Run: headless pygame with SDL's dummy video driver; simulated clock (each Clock.tick advances the game by its frame time, no real sleeping); random seed 0; keys injected as events and as key.get_pressed() state; no mouse input.
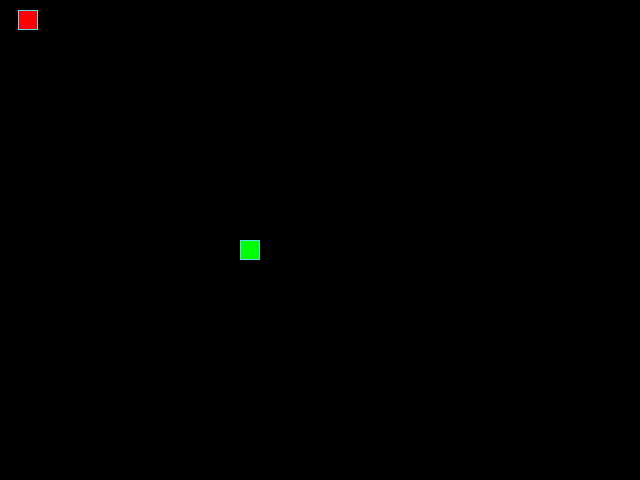
Frame 1 of 4 · flips 1–60 · no input
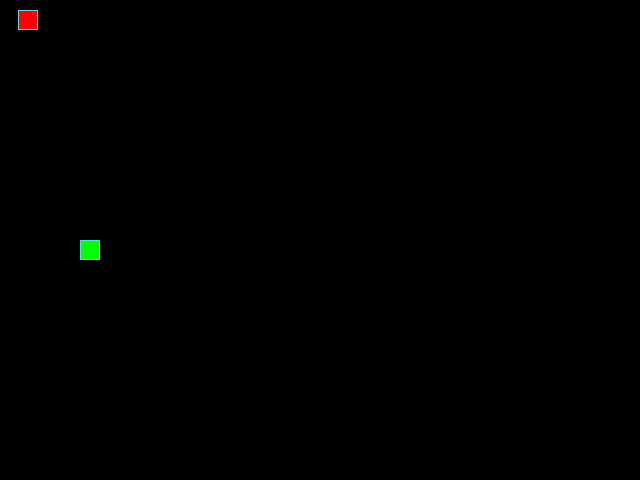
Frame 2 of 4 · flips 61–180 · tapped SPACE, RETURN · held RIGHT (→), D
Frame 3 of 4 · flips 181–300 · held DOWN (↓), S · screen unchanged from frame 2, image omitted
Frame 4 of 4 · flips 301–420 · held LEFT (←), A, UP (↑), W · screen unchanged from frame 3, image omitted

The pygame program that drew these frames:

import random

import pygame

# Константы для размеров поля и сетки:
SCREEN_WIDTH, SCREEN_HEIGHT = 640, 480
GRID_SIZE = 20
GRID_WIDTH = SCREEN_WIDTH // GRID_SIZE
GRID_HEIGHT = SCREEN_HEIGHT // GRID_SIZE

# Направления движения:
UP = (0, -1)
DOWN = (0, 1)
LEFT = (-1, 0)
RIGHT = (1, 0)

# Цвет фона - черный:
BOARD_BACKGROUND_COLOR = (0, 0, 0)

# Цвет границы ячейки
BORDER_COLOR = (93, 216, 228)

# Цвет яблока
APPLE_COLOR = (255, 0, 0)

# Цвет змейки
SNAKE_COLOR = (0, 255, 0)

# Скорость движения змейки:
SPEED = 20

# Настройка игрового окна:
screen = pygame.display.set_mode((SCREEN_WIDTH, SCREEN_HEIGHT), 0, 32)

# Заголовок окна игрового поля:
pygame.display.set_caption('Змейка')

# Настройка времени:
clock = pygame.time.Clock()

# Центр экрана:
SCREEN_CENTER = (SCREEN_WIDTH // 2, SCREEN_HEIGHT // 2)

# Цвет по умолчанию:
DEFAULT_BODY_COLOR = (255, 255, 255)

# Все клетки на поле:
ALL_CELLS = {(x, y) for x in range(GRID_WIDTH) for y in range(GRID_HEIGHT)}


class GameObject:
    """Базовый класс игровых объектов."""

    def __init__(self, position=SCREEN_CENTER, body_color=DEFAULT_BODY_COLOR):
        self.position = position
        self.body_color = body_color

    def draw(self):
        """Метод отрисовки объекта на экране."""
        raise NotImplementedError("Метод draw переопределен в подклассах.")


class Apple(GameObject):
    """Класс для представления яблока на игровом поле."""

    def __init__(self, position=SCREEN_CENTER,
                 body_color=APPLE_COLOR, occupied_cells=set()):
        super().__init__(position, body_color)
        self.randomize_position(occupied_cells)

    def randomize_position(self, occupied_cells=set()):
        """Генерация случайной позиции для яблока."""
        available_cells = ALL_CELLS.copy() - occupied_cells
        if available_cells:
            self.position = random.choice(list(available_cells))

    def draw(self):
        """Отрисовка яблока на экране."""
        rect = pygame.Rect(self.position, (GRID_SIZE, GRID_SIZE))
        pygame.draw.rect(screen, self.body_color, rect)
        pygame.draw.rect(screen, BORDER_COLOR, rect, 1)


class Snake(GameObject):
    """Класс для представления змейки на игровом поле."""

    def __init__(self, position=SCREEN_CENTER, body_color=SNAKE_COLOR):
        super().__init__(position, body_color)
        self.reset()
        self.direction = RIGHT

    def move(self):
        """Обновление позиции змейки."""
        cur_head_pos = self.get_head_position()
        x, y = self.direction
        new_head_pos = ((cur_head_pos[0] + (x * GRID_SIZE)) % SCREEN_WIDTH,
                        (cur_head_pos[1] + (y * GRID_SIZE)) % SCREEN_HEIGHT)
        if new_head_pos in self.positions[2:]:
            self.reset()
        else:
            self.positions.insert(0, new_head_pos)
            if len(self.positions) > self.length:
                self.positions.pop()

    def update_direction(self, new_direction):
        """Обновление направления движения змейки."""
        self.direction = new_direction

    def get_head_position(self):
        """Возвращает текущую позицию головы змейки."""
        return self.positions[0]

    def reset(self):
        """Сброс состояния змейки."""
        self.length = 1
        self.positions = [self.position]
        self.direction = random.choice([UP, DOWN, LEFT, RIGHT])

    def draw(self):
        """Отрисовка змейки на экране."""
        for position in self.positions[:-1]:
            rect = pygame.Rect(position, (GRID_SIZE, GRID_SIZE))
            pygame.draw.rect(screen, self.body_color, rect)
            pygame.draw.rect(screen, BORDER_COLOR, rect, 1)

        head_rect = pygame.Rect(self.positions[0], (GRID_SIZE, GRID_SIZE))
        pygame.draw.rect(screen, self.body_color, head_rect)
        pygame.draw.rect(screen, BORDER_COLOR, head_rect, 1)


# Определение функции handle_keys в модуле the_snake
def handle_keys(gameobject):
    """Обработка пользовательского ввода."""
    for event in pygame.event.get():
        if event.type == pygame.QUIT:
            pygame.quit()
            raise SystemExit
        elif event.type == pygame.KEYDOWN:
            if event.key == pygame.K_UP and gameobject.direction != DOWN:
                gameobject.update_direction(UP)
            elif event.key == pygame.K_DOWN and gameobject.direction != UP:
                gameobject.update_direction(DOWN)
            elif event.key == pygame.K_LEFT and gameobject.direction != RIGHT:
                gameobject.update_direction(LEFT)
            elif event.key == pygame.K_RIGHT and gameobject.direction != LEFT:
                gameobject.update_direction(RIGHT)


def update_snake(snake, apple):
    """Обновление состояния змейки."""
    snake.move()
    if snake.get_head_position() == apple.position:
        snake.length += 1
        apple.randomize_position(set(snake.positions))


def main():
    """Основная функция игры."""
    # Инициализация PyGame:
    pygame.init()

    # Создание экземпляров объектов:
    apple = Apple()
    snake = Snake()

    while True:
        clock.tick(SPEED)

        # Обработка действий пользователя:
        handle_keys(snake)

        # Обновление состояния змейки:
        update_snake(snake, apple)

        # Отрисовка объектов:
        screen.fill(BOARD_BACKGROUND_COLOR)
        apple.draw()
        snake.draw()
        pygame.display.update()


if __name__ == '__main__':
    main()
